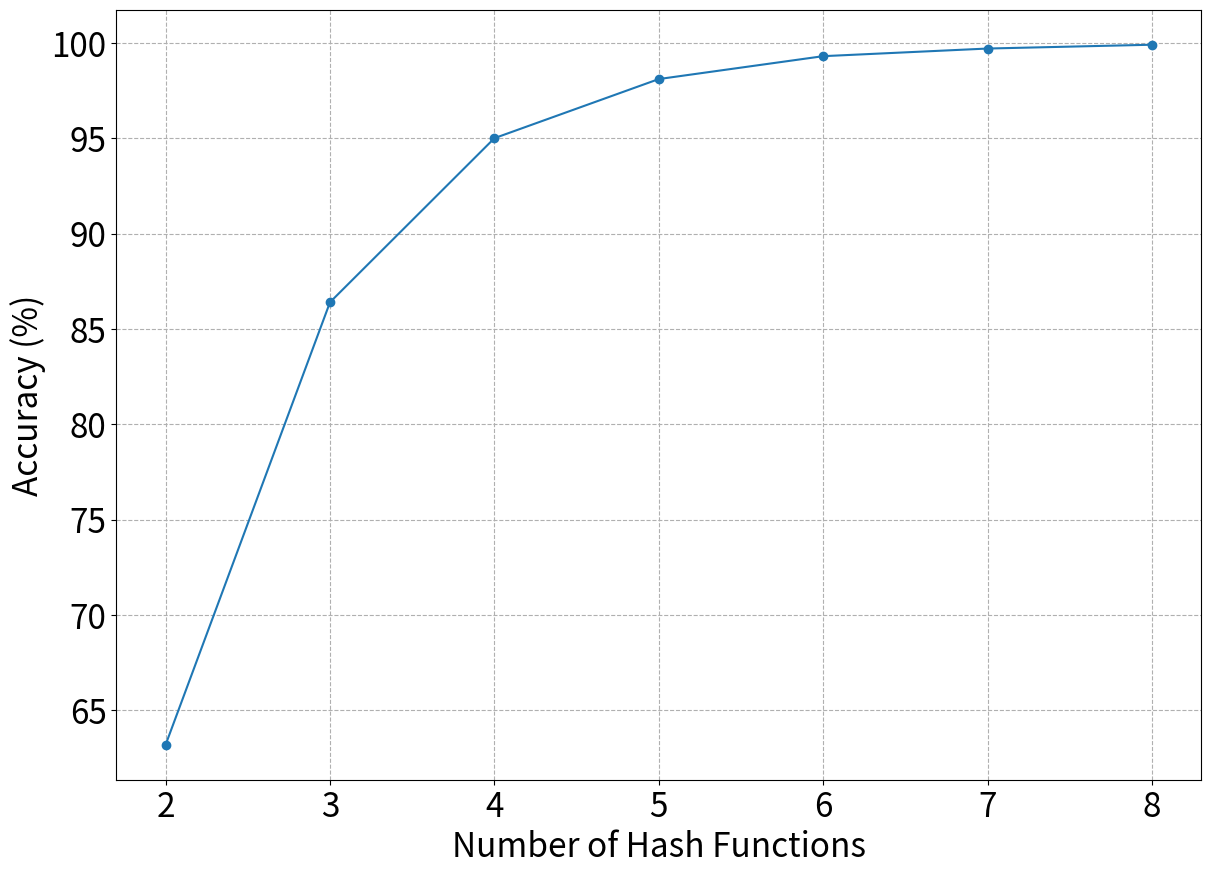

Source code (Python):
import matplotlib.pyplot as plt

accuracy = [63.2,86.4,95,98.1,99.3,99.7,99.9]
hash_functions = [2, 3, 4, 5, 6, 7, 8]

# Increase font size globally
fig = plt.figure(figsize=(14, 10))
plt.rcParams.update({'font.size': 24})

plt.plot(hash_functions, accuracy, marker='o')

# plt.title('Accuracy vs Number of Hash Functions')
plt.xlabel('Number of Hash Functions')
plt.ylabel('Accuracy (%)')
plt.grid(True, linestyle='--')  # dashed grid lines

plt.xticks(hash_functions)  # Ensure all hash function values are displayed on x-axis

# plt.savefig('exp3_hash_acc.pdf')
# plt.savefig('exp3_hash_acc2.png')
plt.show()

